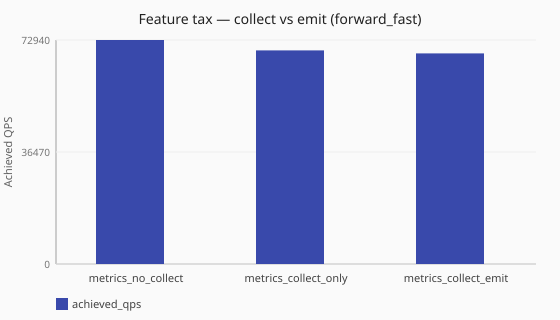

The table this chart was drawn from, first rows:
scenario_id, runtime, achieved_qps, latency_avg_ms, queries_sent, queries_completed, queries_lost, workers
feature-tax-metrics-no-collect-forward-f…, sync, 72940, 27.3, 732015, 732015, 0, ingress_workers=2
feature-tax-metrics-collect-only-forward…, sync, 69562, 28.7, 697649, 697649, 0, ingress_workers=2
feature-tax-metrics-collect-emit-forward…, sync, 68562, 29.1, 687918, 687918, 0, ingress_workers=2
